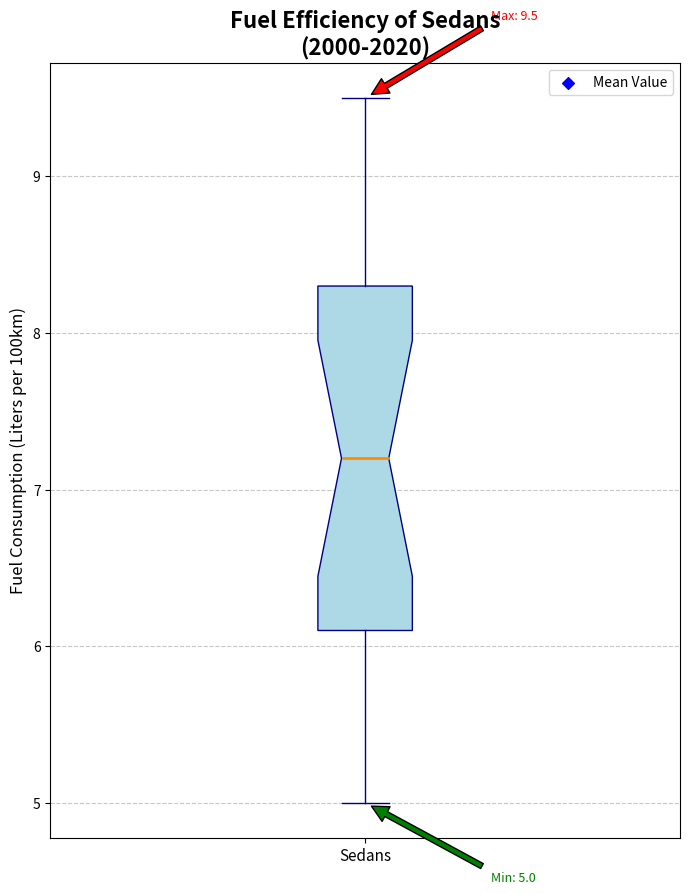

This figure's Python source:
import matplotlib.pyplot as plt
import numpy as np

sedans = [9.5, 9.2, 8.9, 8.7, 8.5, 8.3, 8.0, 7.8, 7.6, 7.4, 7.2, 7.0, 6.8, 6.5, 6.3, 6.1, 5.9, 5.7, 5.5, 5.3, 5.0]

fig, ax = plt.subplots(figsize=(7, 9))

# Use a single color for the box plot
single_color = 'lightblue'
box = ax.boxplot(sedans, vert=True, patch_artist=True, notch=True,
                 boxprops=dict(facecolor=single_color, color='navy'),
                 whiskerprops=dict(color='navy'),
                 capprops=dict(color='navy'),
                 medianprops=dict(color='darkorange', linewidth=2),
                 flierprops=dict(markerfacecolor='red', marker='o', markersize=8, linestyle='none'))

mean = np.mean(sedans)
ax.scatter(1, mean, color='blue', marker='D', label='Mean Value')

ax.set_title("Fuel Efficiency of Sedans\n(2000-2020)", fontsize=16, fontweight='bold')
ax.set_ylabel("Fuel Consumption (Liters per 100km)", fontsize=12)
ax.set_xticks(ticks=[1])
ax.set_xticklabels(['Sedans'], fontsize=11)
ax.grid(axis='y', linestyle='--', alpha=0.7)
ax.legend(loc='upper right')

min_val, max_val = min(sedans), max(sedans)
ax.annotate(f'Min: {min_val}', xy=(1, min_val), xytext=(1.2, min_val-0.5),
            arrowprops=dict(facecolor='green', shrink=0.05), fontsize=9, color='green')
ax.annotate(f'Max: {max_val}', xy=(1, max_val), xytext=(1.2, max_val+0.5),
            arrowprops=dict(facecolor='red', shrink=0.05), fontsize=9, color='red')

plt.tight_layout()
plt.show()
